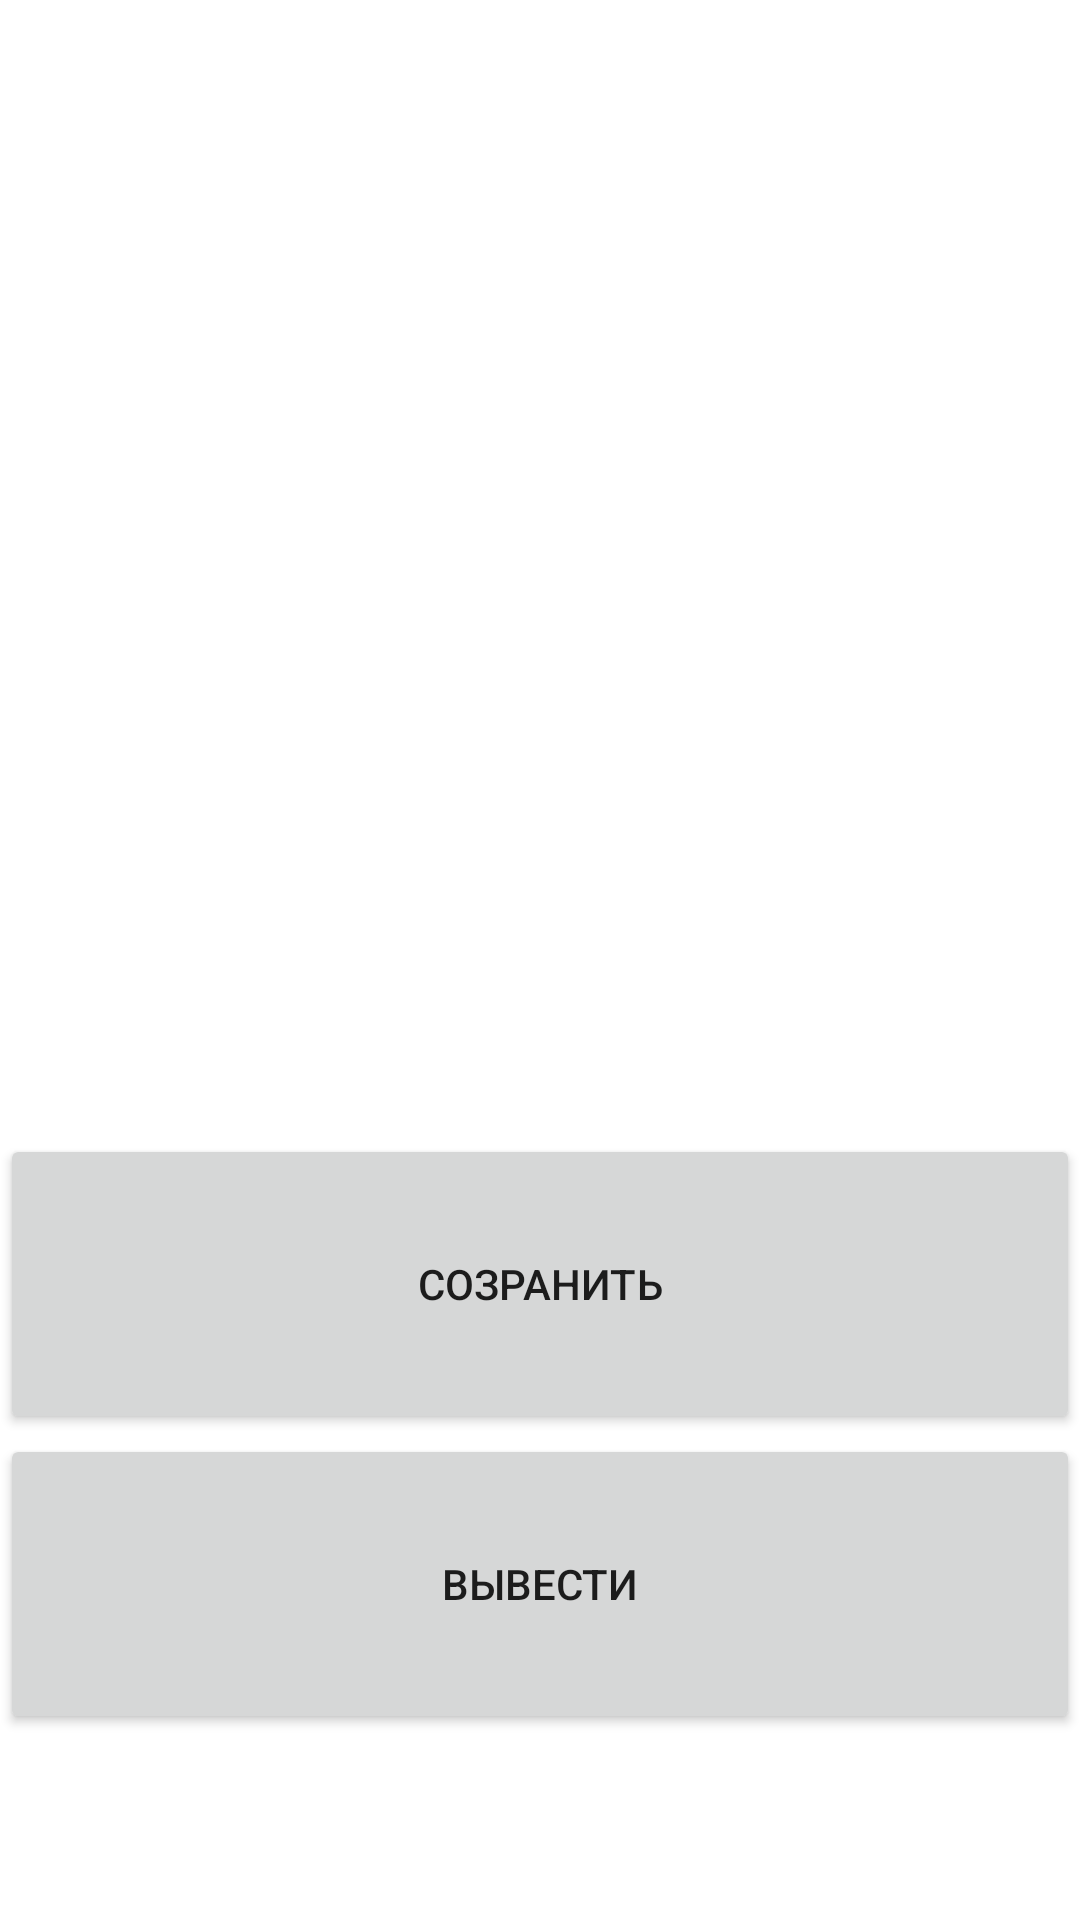

Here is an Android app screen rendered from its layout file. Give the layout XML and the strings, colors and styles it references.
<!-- AndroidManifest.xml: application theme Theme.SaveDataInFile -->
<!-- res/layout/activity_main.xml -->
<?xml version="1.0" encoding="utf-8"?>
<LinearLayout xmlns:android="http://schemas.android.com/apk/res/android"
    xmlns:app="http://schemas.android.com/apk/res-auto"
    xmlns:tools="http://schemas.android.com/tools"
    android:layout_width="match_parent"
    android:layout_height="match_parent"
    android:orientation="vertical"
    tools:context=".MainActivity">

    <ListView
        android:id="@+id/listView"
        android:layout_width="match_parent"
        android:layout_height="378dp" />

    <Button
        android:id="@+id/savedBtn"
        android:layout_width="match_parent"
        android:layout_height="100dp"
        android:text="Созранить"
        app:layout_constraintLeft_toLeftOf="parent"
        app:layout_constraintRight_toRightOf="parent"
        app:layout_constraintTop_toTopOf="parent" />

    <Button
        android:id="@+id/showBtn"
        android:layout_width="match_parent"
        android:layout_height="100dp"
        android:text="Вывести"
        app:layout_constraintLeft_toLeftOf="parent"
        app:layout_constraintRight_toRightOf="parent"
        app:layout_constraintTop_toTopOf="parent" />

    <ScrollView
        android:id="@+id/scrollView"
        android:layout_width="wrap_content"
        android:layout_height="165dp"
        app:layout_constraintBottom_toBottomOf="parent"
        app:layout_constraintLeft_toLeftOf="parent"
        app:layout_constraintRight_toRightOf="parent"
        app:layout_constraintTop_toBottomOf="@id/showBtn">


        <TextView
            android:id="@+id/content"
            android:layout_width="match_parent"
            android:layout_height="wrap_content" />
    </ScrollView>

</LinearLayout>
<!-- resources referenced by this layout -->
<resources>
  <style name="Theme.SaveDataInFile" parent="Theme.MaterialComponents.DayNight.DarkActionBar">
          
          <item name="colorPrimary">@color/purple_500</item>
          <item name="colorPrimaryVariant">@color/purple_700</item>
          <item name="colorOnPrimary">@color/white</item>
          
          <item name="colorSecondary">@color/teal_200</item>
          <item name="colorSecondaryVariant">@color/teal_700</item>
          <item name="colorOnSecondary">@color/black</item>
          
          <item name="android:statusBarColor">?attr/colorPrimaryVariant</item>
          
      </style>
  <!-- not gathered from this repository: default colours our renderer supplied (Android Studio template values) -->
  <color name="purple_500">#FF6200EE</color>
  <color name="purple_700">#FF3700B3</color>
  <color name="teal_200">#FF03DAC5</color>
  <color name="teal_700">#FF018786</color>
  <color name="black">#FF000000</color>
  <color name="white">#FFFFFFFF</color>
</resources>
